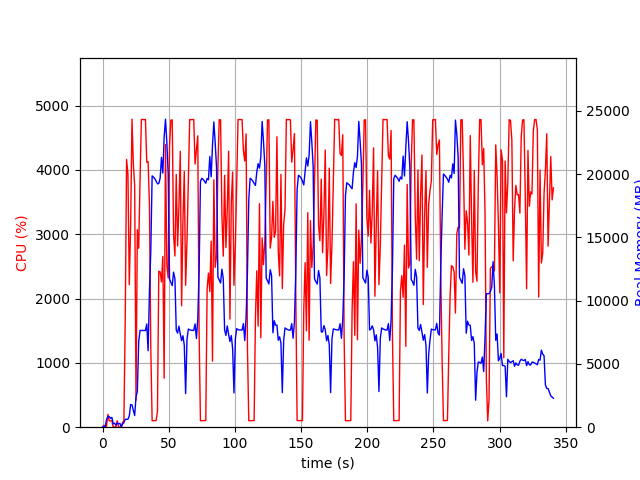

Values plotted in this chart, from the file beside it:
elapsed_time, nproc, cpu, mem_real, mem_virtual
3.9577484130859375e-05, 1, 0.0, 8.043, 3185
1.006, 2, 29.8, 49.33, 159.5
2.013, 2, 1.0, 56.72, 166.5
3.021, 4, 16.9, 606.9, 2288
4.029, 4, 199.7, 837.7, 2584
5.035, 4, 100.3, 842.7, 2576
6.042, 3, 99.2, 695, 2107
7.05, 3, 100.1, 778.6, 2219
8.059, 3, 0.0, 258.2, 1545
9.069, 3, 3.0, 319.1, 1607
10.08, 3, 2.0, 156.9, 1450
11.09, 3, 99.1, 342.8, 1649
12.09, 3, 2.0, 269.2, 1562
13.1, 3, 2.0, 306.1, 1628
14.12, 1, 0.0, 15.19, 43.23
15.13, 1, 74.3, 244.9, 1253
16.13, 1, 99.1, 358.9, 1381
17.14, 1, 1668, 627, 5421
18.16, 1, 4162, 620.5, 5441
19.19, 1, 3932, 630.6, 5465
20.21, 1, 2216, 889.6, 6133
21.23, 1, 3138, 1788, 7413
22.25, 1, 4788, 1764, 7413
23.27, 1, 4092, 1358, 7413
24.27, 1, 3760, 922.9, 8437
25.28, 1, 421.9, 2407, 9530
26.29, 1, 3071, 2827, 9530
27.32, 1, 2781, 6777, 16454
28.33, 1, 3840, 7653, 16454
29.35, 1, 4785, 7651, 16454
30.36, 1, 4785, 7651, 16454
31.38, 1, 4778, 7649, 16454
32.4, 1, 4785, 7644, 16454
33.42, 1, 4118, 8156, 16454
34.43, 1, 4128, 6046, 16730
35.45, 1, 3445, 10798, 24503
36.46, 1, 1226, 13940, 34743
37.46, 1, 101.2, 19870, 34743
38.47, 1, 101.2, 19777, 34743
39.48, 1, 102.2, 19647, 34743
40.49, 1, 104.3, 19457, 34743
41.49, 1, 238.5, 19243, 34743
42.5, 1, 2424, 19266, 34743
43.52, 1, 2415, 19697, 34748
44.53, 1, 2260, 21331, 47036
45.55, 1, 2655, 20091, 47049
46.55, 1, 762.6, 22968, 47049
47.56, 1, 4393, 24351, 47049
48.58, 1, 2510, 22524, 47089
49.6, 1, 2320, 20044, 47101
50.61, 1, 4366, 11706, 47113
51.63, 1, 4774, 11445, 47113
52.65, 1, 4777, 11193, 47113
53.67, 1, 2993, 12261, 47177
54.68, 1, 2661, 11736, 47177
55.69, 1, 3928, 7683, 47177
56.71, 1, 2816, 7442, 47177
57.72, 1, 3433, 7990, 47177
58.73, 1, 4288, 7365, 47177
59.74, 1, 1887, 6842, 47177
... 277 more rows
